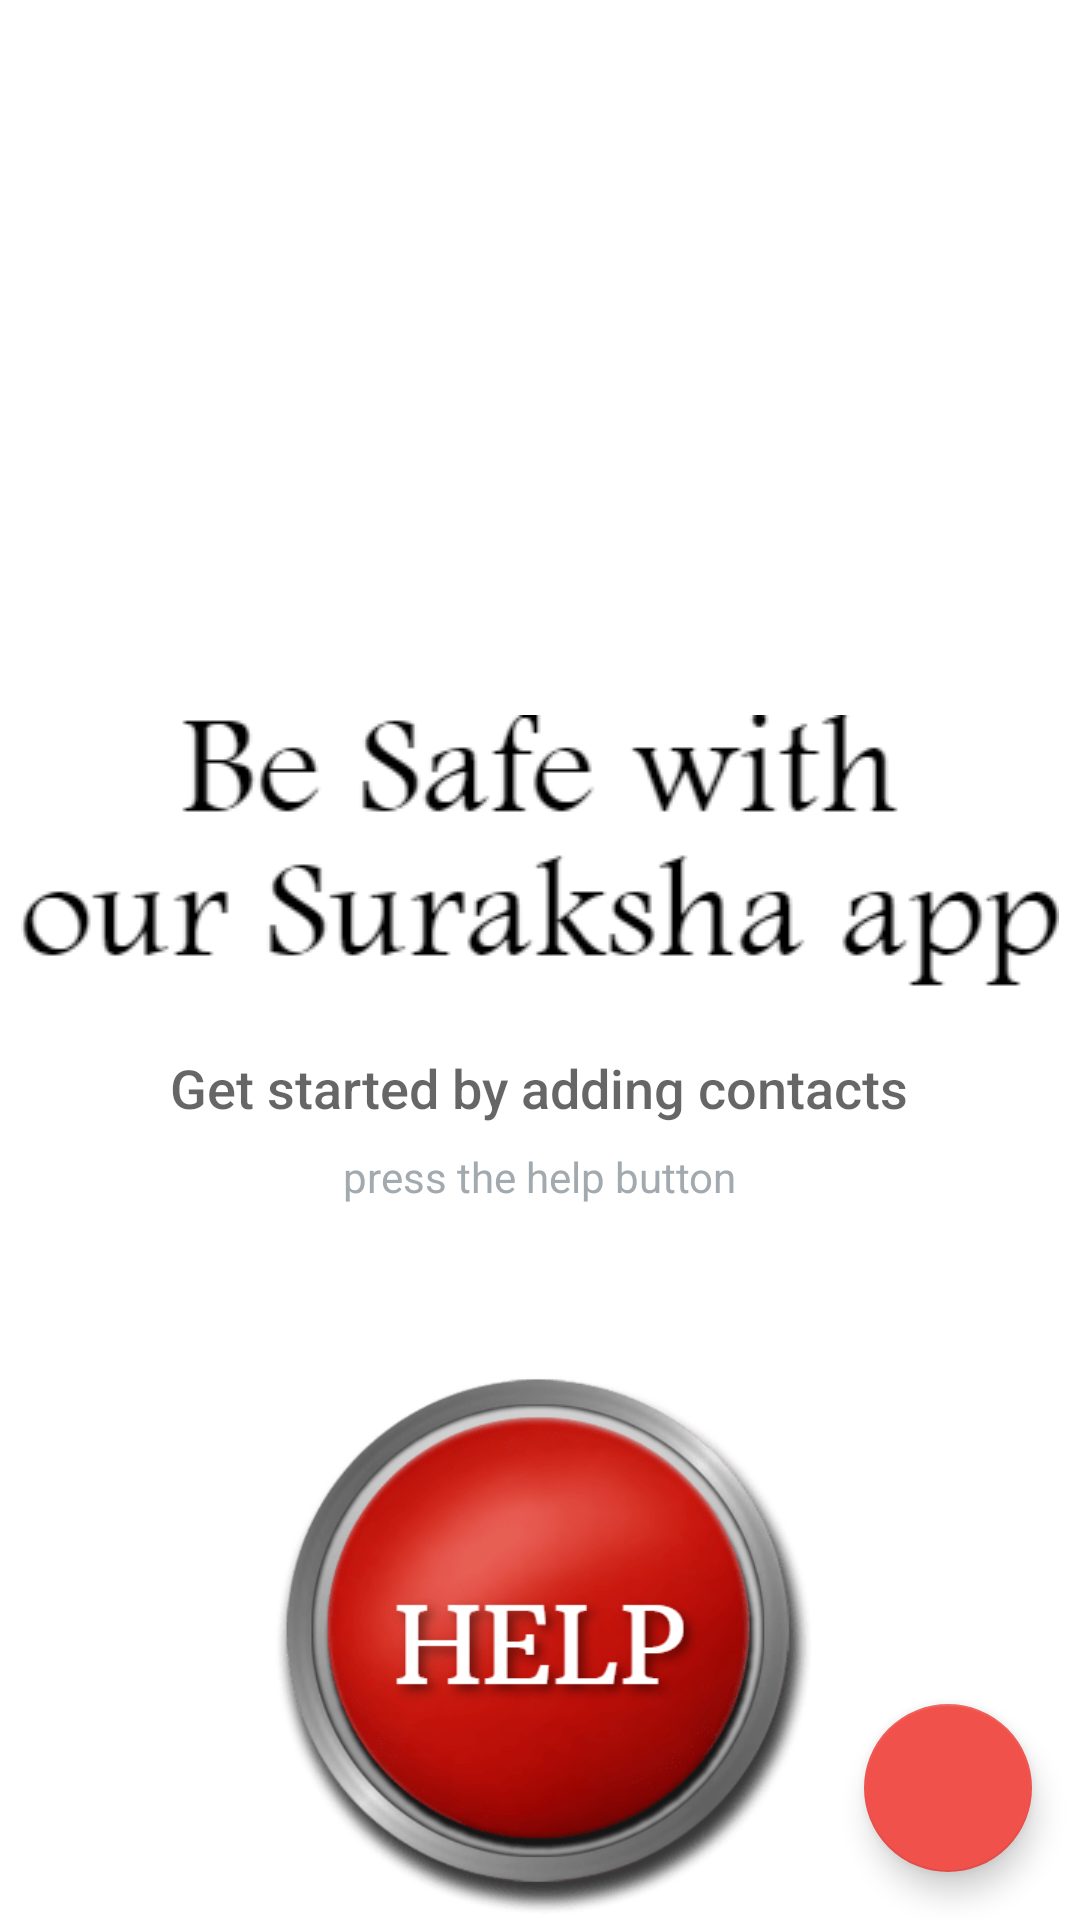

Reconstruct the res/layout file that produces this screen, plus the resources it refers to.
<!-- AndroidManifest.xml: application theme AppTheme -->
<!-- res/layout/second_page.xml -->
<?xml version="1.0" encoding="utf-8"?>
<RelativeLayout xmlns:android="http://schemas.android.com/apk/res/android"
    xmlns:tools="http://schemas.android.com/tools"
    android:layout_width="match_parent"
    android:layout_height="match_parent"
    android:background="#ffffff"
    tools:context=".second_page">

    <ListView
        android:id="@+id/list"
        android:layout_width="match_parent"
        android:layout_height="360dp"
        android:padding="@dimen/activity_margin" />


    <RelativeLayout
        android:id="@+id/empty_view"
        android:layout_width="wrap_content"
        android:layout_height="wrap_content"
        android:layout_centerHorizontal="true"
        android:layout_centerVertical="true">

        <ImageView
            android:id="@+id/emptyimage"
            android:layout_width="wrap_content"
            android:layout_height="wrap_content"
            android:layout_centerHorizontal="true"
            android:src="@drawable/emptyview" />

        <TextView
            android:id="@+id/empty_title_text"
            android:layout_width="wrap_content"
            android:layout_height="wrap_content"
            android:layout_below="@+id/emptyimage"
            android:layout_centerHorizontal="true"
            android:fontFamily="sans-serif-medium"
            android:paddingTop="16dp"
            android:text="@string/empty_view_title_text"
            android:textAppearance="?android:textAppearanceMedium" />

        <TextView
            android:id="@+id/empty_subtitle_text"
            android:layout_width="wrap_content"
            android:layout_height="wrap_content"
            android:layout_below="@+id/empty_title_text"
            android:layout_centerHorizontal="true"
            android:fontFamily="sans-serif"
            android:paddingTop="8dp"
            android:text="@string/empty_view_subtitle_text"
            android:textAppearance="?android:textAppearanceSmall"
            android:textColor="#A2AAB0" />
    </RelativeLayout>

    <ImageView
        android:id="@+id/help"
        android:layout_width="250dp"
        android:layout_height="250dp"
        android:layout_alignParentBottom="true"
        android:layout_centerHorizontal="true"
        android:layout_marginBottom="-34dp"
        android:clickable="true"
        android:src="@drawable/help" />

    <com.google.android.material.floatingactionbutton.FloatingActionButton
        android:id="@+id/fab"
        android:layout_width="wrap_content"
        android:layout_height="120dp"
        android:layout_alignParentRight="true"
        android:layout_alignParentBottom="true"
        android:layout_margin="@dimen/fab_margin"
        android:src="@drawable/safe" />


</RelativeLayout>
<!-- resources referenced by this layout -->
<resources>
  <dimen name="activity_margin">16dp</dimen>
  <dimen name="fab_margin">16dp</dimen>
  <!-- drawable emptyview: png bitmap (drawable, 10465 bytes) -->
  <!-- drawable help: png bitmap (drawable, 101440 bytes) -->
  <string name="empty_view_subtitle_text">press the help button </string>
  <string name="empty_view_title_text">Get started by adding contacts</string>
  <style name="AppTheme" parent="Theme.AppCompat.Light.DarkActionBar">
          <item name="colorPrimary">@color/colorPrimary</item>
          <item name="colorPrimaryDark">@color/colorPrimaryDark</item>
          <item name="colorAccent">@color/colorAccent</item>
      </style>
  <color name="colorPrimary">#F0514B</color>
  <color name="colorPrimaryDark">#C0403C</color>
  <color name="colorAccent">#F0514B</color>
</resources>
